Run: headless pygame with SDL's dummy video driver; simulated clock (each Clock.tick advances the game by its frame time, no real sleeping); random seed 0; keys injected as events and as key.get_pressed() state; no mouse input.
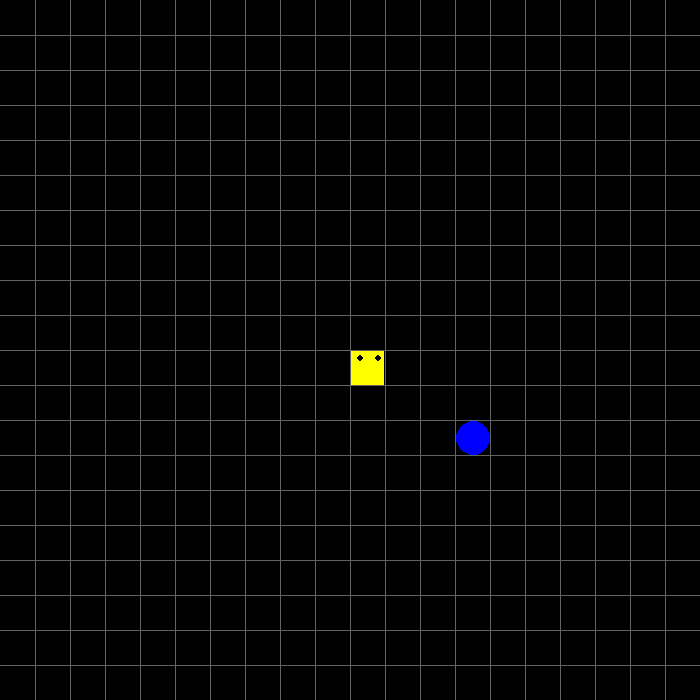
Frame 1 of 4 · flips 1–60 · no input
Frame 2 of 4 · flips 61–180 · tapped SPACE, RETURN · held RIGHT (→), D · screen unchanged from frame 1, image omitted
Frame 3 of 4 · flips 181–300 · held DOWN (↓), S · screen unchanged from frame 2, image omitted
Frame 4 of 4 · flips 301–420 · held LEFT (←), A, UP (↑), W · screen unchanged from frame 3, image omitted

The pygame program that drew these frames:

import random
import pygame
import time


class square(object):
    rows = 20
    dim = 700

    def __init__(self, start, dirnx=1, dirny=0, color=(255, 255, 0)):
        self.pos = start
        self.dirnx = dirnx
        self.dirny = dirny
        self.color = color

    def move(self, dirnx, dirny):
        self.dirnx = dirnx
        self.dirny = dirny
        self.pos = (self.pos[0] + self.dirnx, self.pos[1] + self.dirny)

    def draw(self, surface, eyes=False, circle=False):
        distance = self.dim // self.rows
        i = self.pos[0]
        j = self.pos[1]

        if not circle:
            pygame.draw.rect(surface, self.color, (i * distance + 1, j * distance + 1, distance - 2, (distance - 1)))
        else:
            pygame.draw.circle(surface, self.color,
                               (i * distance + distance // 2 + 1, j * distance + distance // 2 + 1), distance // 2)
        if eyes:
            centre = distance // 2
            radius = 3.5
            circleMiddle = (i * distance + centre - radius * 2, j * distance + 8)
            circleMiddle2 = (i * distance + distance - radius * 2, j * distance + 8)
            pygame.draw.circle(surface, (0, 0, 0), circleMiddle, radius)
            pygame.draw.circle(surface, (0, 0, 0), circleMiddle2, radius)


class snake(object):
    body = []
    turns = {}

    def __init__(self, color, pos):
        self.color = color
        self.head = square(pos)
        self.body.append(self.head)
        self.xAxis = 0
        self.yAxis = 1

    def move(self):
        for event in pygame.event.get():
            if event.type == pygame.QUIT:
                pygame.quit()

            keys = pygame.key.get_pressed()

            for key in keys:
                if keys[pygame.K_LEFT]:
                    if not len(self.body) == 1:
                        if (self.body[0].pos[0] - 1, self.body[0].pos[1]) == self.body[1].pos:
                            continue
                    self.xAxis = -1
                    self.yAxis = 0
                    self.turns[self.head.pos[:]] = [self.xAxis, self.yAxis]
                if keys[pygame.K_RIGHT]:
                    if not len(self.body) == 1:
                        if (self.body[0].pos[0] + 1, self.body[0].pos[1]) == self.body[1].pos:
                            continue
                    self.xAxis = 1
                    self.yAxis = 0
                    self.turns[self.head.pos[:]] = [self.xAxis, self.yAxis]
                if keys[pygame.K_UP]:
                    if not len(self.body) == 1:
                        if (self.body[0].pos[0], self.body[0].pos[1] - 1) == self.body[1].pos:
                            continue
                    self.xAxis = 0
                    self.yAxis = -1
                    self.turns[self.head.pos[:]] = [self.xAxis, self.yAxis]
                if keys[pygame.K_DOWN]:
                    if not len(self.body) == 1:
                        if (self.body[0].pos[0], self.body[0].pos[1] + 1) == self.body[1].pos:
                            continue
                    self.xAxis = 0
                    self.yAxis = 1
                    self.turns[self.head.pos[:]] = [self.xAxis, self.yAxis]

        for i, c in enumerate(self.body):
            p = c.pos[:]
            if p in self.turns:
                turn = self.turns[p]
                if c == self.body[0]:
                    if not len(self.body) == 1:
                       if (c.pos[0] + turn[0], c.pos[1] + turn[1]) == self.body[1].pos:
                            continue
                c.move(turn[0], turn[1])
                if i == len(self.body) - 1:
                    self.turns.pop(p)

            else:
                if c.dirnx == -1 and c.pos[0] <= 0:
                    c.pos = (c.rows - 1, c.pos[1])
                elif c.dirnx == 1 and c.pos[0] >= c.rows - 1:
                    c.pos = (0, c.pos[1])
                elif c.dirny == 1 and c.pos[1] >= c.rows - 1:
                    c.pos = (c.pos[0], 0)
                elif c.dirny == -1 and c.pos[1] <= 0:
                    c.pos = (c.pos[0], c.rows - 1)
                else:
                    c.move(c.dirnx, c.dirny)

    def reset(self, pos):
        self.head = square(pos)
        self.body = []
        self.body.append(self.head)
        self.turns = {}
        self.dirnx = 0
        self.dirny = 1

    def increaseDim(self):
        tail = self.body[-1]
        dx, dy = tail.dirnx, tail.dirny

        self.body.append(square((tail.pos[0] - dx, tail.pos[1] - dy)))

        self.body[-1].dirnx = dx
        self.body[-1].dirny = dy

    def draw(self, surface):
        for i, c in enumerate(self.body):
            if i == 0:
                c.draw(surface, True)
            else:
                c.draw(surface)


def drawGrid(dim, rows, surface):
    blockSize = dim // rows

    for l in range(1, rows):
        pygame.draw.line(surface, (100, 100, 100), (l * blockSize, 0), (l * blockSize, dim))
        pygame.draw.line(surface, (100, 100, 100), (0, l * blockSize), (dim, l * blockSize))


def refreshWIN(surface):
    global dim, rows, snak, snack
    surface.fill((0, 0, 0))
    snak.draw(surface)
    snack.draw(surface, circle=True)
    drawGrid(dim, rows, surface)
    pygame.display.update()


def spawnSnack(rows, item):
    positions = item.body

    while True:
        y = random.randrange(rows)
        x = random.randrange(rows)
        if len(list(filter(lambda z: z.pos == (x, y), positions))) > 0:
            continue
        else:
            break
    return x, y


def main():
    global dim, rows, snak, snack
    dim = 700
    rows = 20
    win = pygame.display.set_mode((dim, dim))

    snak = snake((255, 0, 0), (10, 10))
    snack = square(spawnSnack(rows, snak), color=(0, 0, 255))
    flag = True

    clock = pygame.time.Clock()

    while flag:
        pygame.time.delay(40)
        clock.tick(10)
        snak.move()
        if snak.body[0].pos == snack.pos:
            snak.increaseDim()
            snack = square(spawnSnack(rows, snak), color=(0, 0, 255))

        for x in range(len(snak.body)):
            if snak.body[x].pos in list(map(lambda z: z.pos, snak.body[x + 1:])):
                print("Score: ", len(snak.body))
                print("You lose")
                snak.reset((10, 10))
                time.sleep(3)
                break

        refreshWIN(win)

    pass

main()
